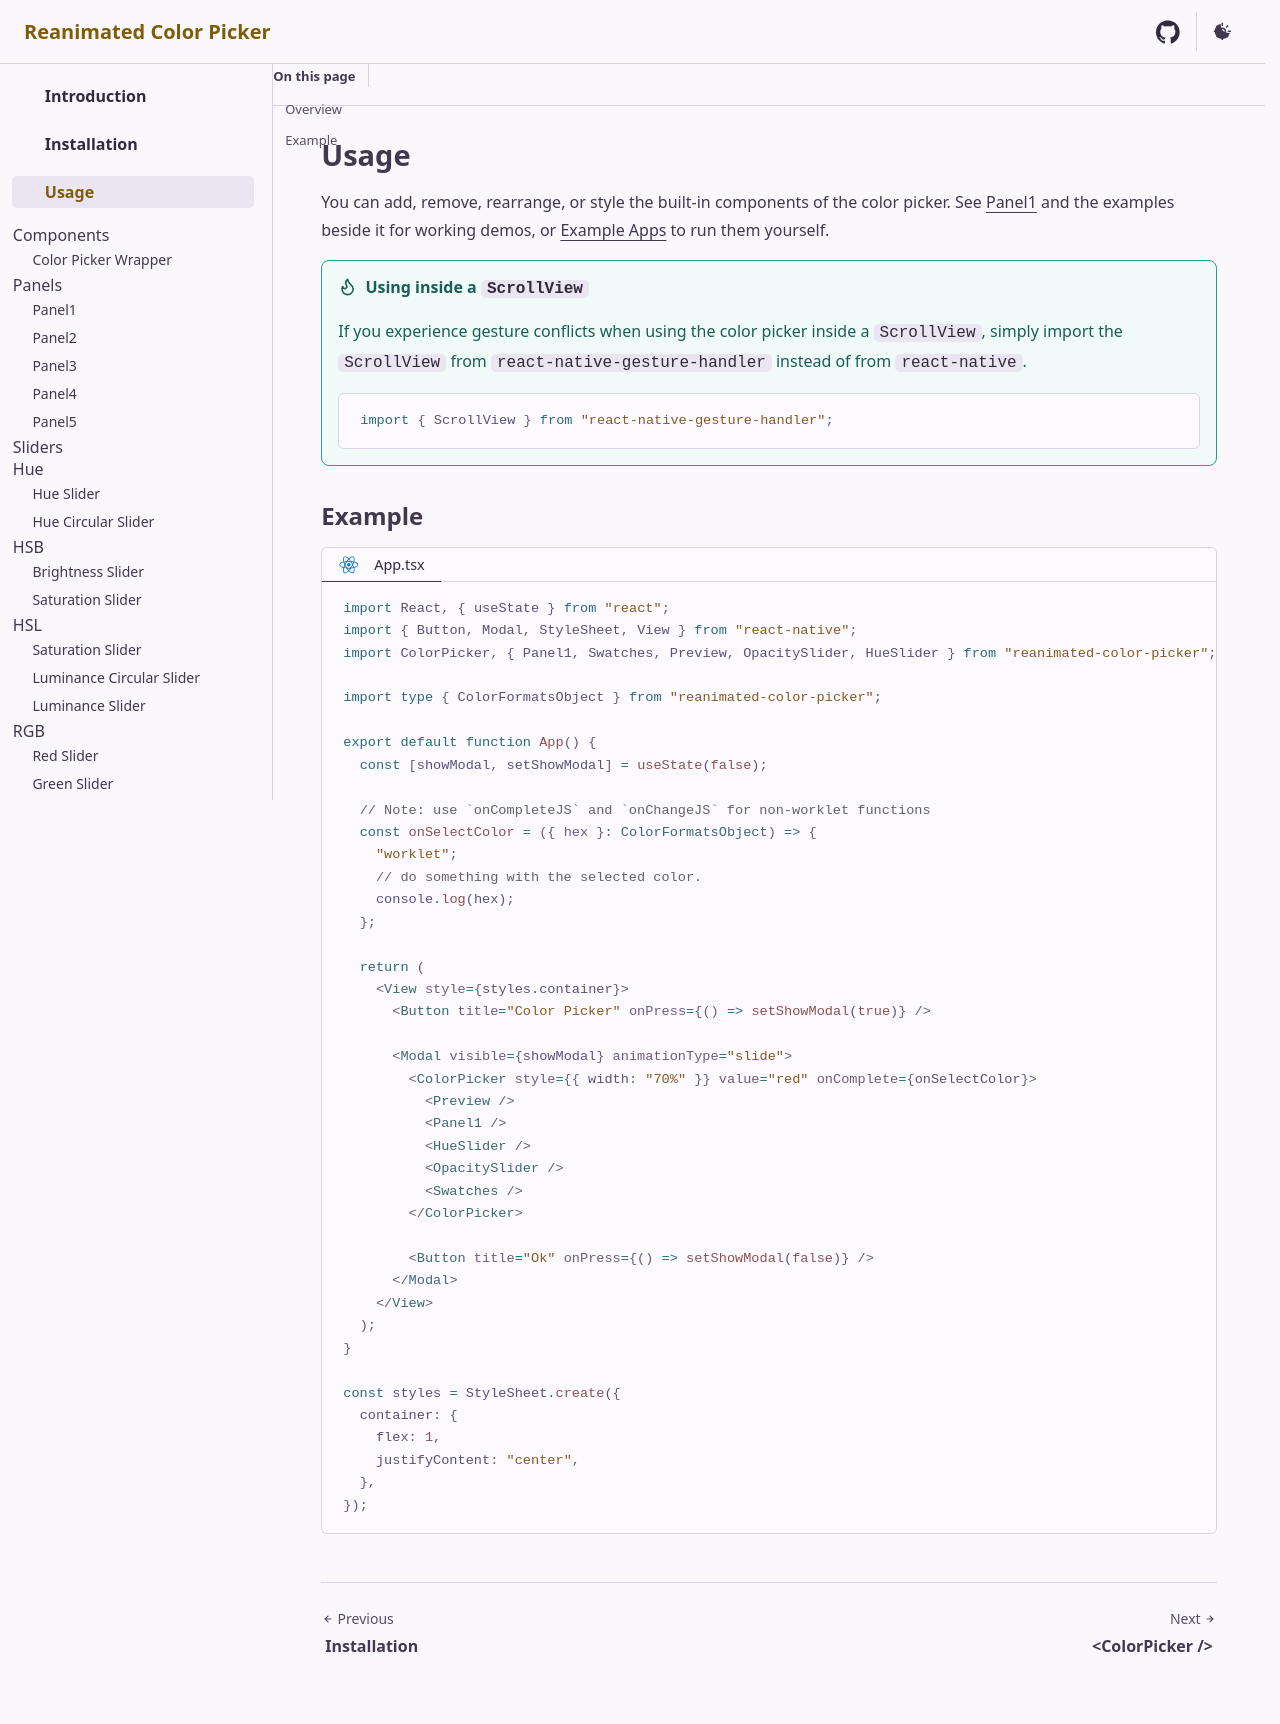

repository: alabsi91/reanimated-color-picker · page: usage/index.html · generator: docusaurus

---
sidebar.order: 3
---

# Usage

You can add, remove, rearrange, or style the built-in components of the color picker. See [Panel1](~/examples/panel1/) and the
examples beside it for working demos, or [Example Apps](~/examples/example-apps/) to run them yourself.

> [!tip] Using inside a `ScrollView`
>
> If you experience gesture conflicts when using the color picker inside a `ScrollView`, simply import the `ScrollView` from `react-native-gesture-handler` instead of from `react-native`.
>
> ```ts
> import { ScrollView } from "react-native-gesture-handler";
> ```

## Example

```tsx
// App.tsx
import React, { useState } from "react";
import { Button, Modal, StyleSheet, View } from "react-native";
import ColorPicker, { Panel1, Swatches, Preview, OpacitySlider, HueSlider } from "reanimated-color-picker";

import type { ColorFormatsObject } from "reanimated-color-picker";

export default function App() {
  const [showModal, setShowModal] = useState(false);

  // Note: use `onCompleteJS` and `onChangeJS` for non-worklet functions
  const onSelectColor = ({ hex }: ColorFormatsObject) => {
    "worklet";
    // do something with the selected color.
    console.log(hex);
  };

  return (
    <View style={styles.container}>
      <Button title="Color Picker" onPress={() => setShowModal(true)} />

      <Modal visible={showModal} animationType="slide">
        <ColorPicker style={{ width: "70%" }} value="red" onComplete={onSelectColor}>
          <Preview />
          <Panel1 />
          <HueSlider />
          <OpacitySlider />
          <Swatches />
        </ColorPicker>

        <Button title="Ok" onPress={() => setShowModal(false)} />
      </Modal>
    </View>
  );
}

const styles = StyleSheet.create({
  container: {
    flex: 1,
    justifyContent: "center",
  },
});
```
